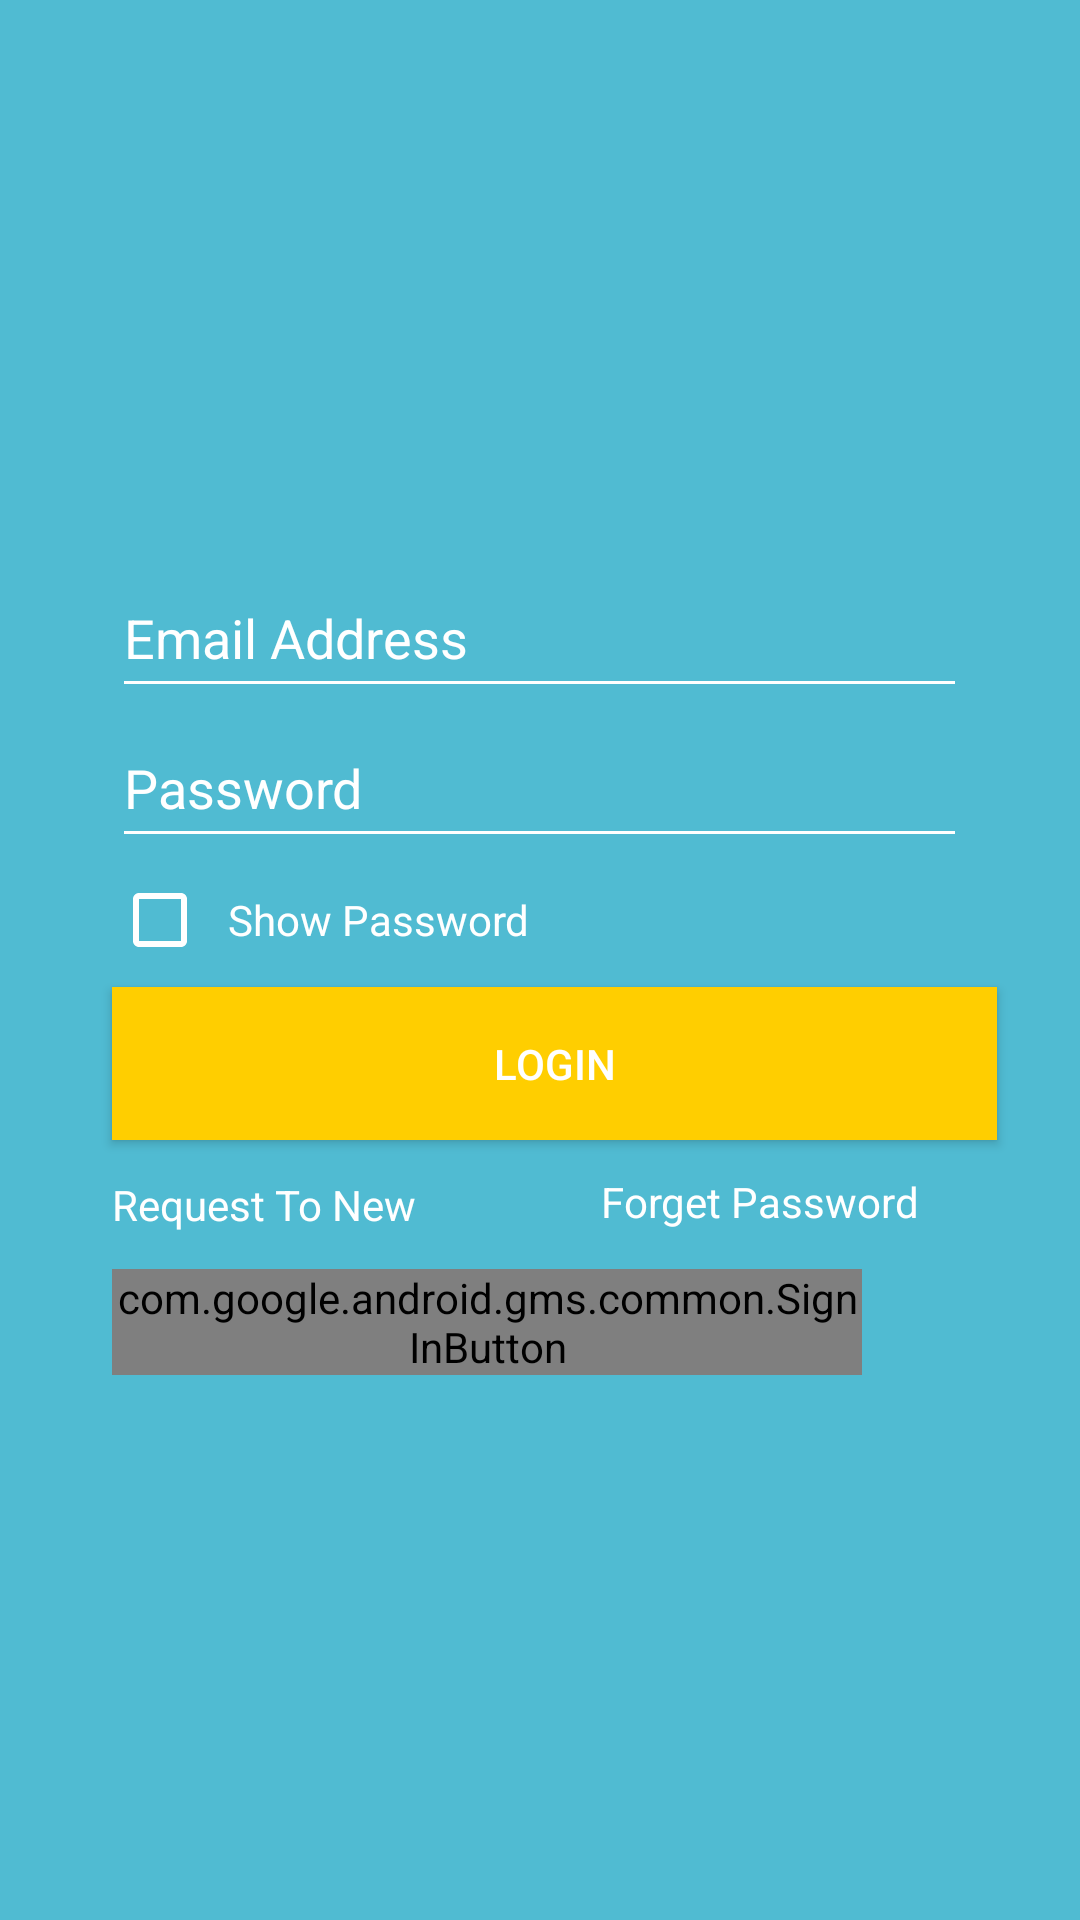

Produce the Android XML layout that renders to this screen, including the resource entries it uses.
<!-- AndroidManifest.xml: application theme AppTheme -->
<!-- res/layout/host_login.xml -->
<?xml version="1.0" encoding="utf-8"?>
<RelativeLayout xmlns:android="http://schemas.android.com/apk/res/android"
    xmlns:app="http://schemas.android.com/apk/res-auto"
    xmlns:tools="http://schemas.android.com/tools"
    android:id="@+id/hostLayout"
    android:layout_width="match_parent"
    android:layout_height="match_parent"
    tools:context="com.example.hario.mycantnn_app.Host_login"
    android:background="@color/bg2"
    >


    <EditText
        android:id="@+id/HostEMail"
        android:layout_width="285dp"
        android:backgroundTint="#FFFFFF"
        android:layout_height="50dp"
        android:layout_alignLeft="@+id/HostPwd"
        android:layout_alignStart="@+id/HostPwd"
        android:layout_below="@+id/HostprogressBar"
        android:layout_marginTop="186dp"
        android:allowUndo="true"
        android:ems="10"
        android:hint="@string/EMail"
        android:textColor="#FFFFFF"
        android:textColorHint="#FFFFFF"
        android:inputType="textEmailAddress"
        app:layout_constraintBottom_toBottomOf="parent"
        app:layout_constraintEnd_toEndOf="parent"
        app:layout_constraintStart_toStartOf="parent"
        app:layout_constraintTop_toTopOf="parent"
        app:layout_constraintVertical_bias="0.432"
        tools:targetApi="m" />


    <EditText
        android:id="@+id/HostPwd"
        android:layout_width="285dp"
        android:layout_height="50dp"
        android:layout_below="@+id/HostEMail"
        android:layout_centerHorizontal="true"
        android:ems="10"
        android:textColor="#FFFFFF"
        android:hint="@string/pass"
        android:textColorHint="#FFFFFF"
        android:backgroundTint="#FFFFFF"
        android:inputType="textPassword"
        app:layout_constraintBottom_toBottomOf="parent"
        app:layout_constraintEnd_toEndOf="parent"
        app:layout_constraintStart_toStartOf="parent"
        app:layout_constraintTop_toBottomOf="@+id/HostEMail"
        app:layout_constraintVertical_bias="0.067" />

    <Button
        android:id="@+id/HostButton"
        android:layout_width="295dp"
        android:layout_height="51dp"
        android:layout_alignLeft="@+id/HostLogin_check"
        android:layout_alignStart="@+id/HostLogin_check"
        android:layout_below="@+id/HostLogin_check"
        android:layout_marginTop="@dimen/margin_10"
        android:text="@string/login"
        android:textColor="#FFFFFF"
        android:background="@color/bg3"
        app:layout_constraintBottom_toBottomOf="parent"
        app:layout_constraintEnd_toEndOf="parent"
        app:layout_constraintHorizontal_bias="0.506"
        app:layout_constraintStart_toStartOf="parent"
        app:layout_constraintTop_toBottomOf="@+id/HostPwd"
        app:layout_constraintVertical_bias="0.059" />

    <TextView
        android:id="@+id/HostSignup"
        android:layout_width="wrap_content"
        android:layout_height="21dp"
        android:layout_alignLeft="@+id/HostButton"
        android:layout_alignStart="@+id/HostButton"
        android:layout_below="@+id/HostButton"
        android:layout_marginTop="12dp"
        android:text="@string/request_to_new"
        android:textColor="#FFFFFF"
        app:layout_constraintBottom_toBottomOf="parent"
        app:layout_constraintEnd_toEndOf="parent"
        app:layout_constraintHorizontal_bias="0.157"
        app:layout_constraintStart_toStartOf="parent"
        app:layout_constraintTop_toBottomOf="@+id/HostButton"
        app:layout_constraintVertical_bias="0.049" />

    <TextView
        android:id="@+id/HostForget"
        android:layout_width="122dp"
        android:layout_height="22dp"
        android:layout_alignBottom="@+id/HostSignup"
        android:layout_alignEnd="@+id/HostPwd"
        android:layout_alignRight="@+id/HostPwd"
        android:text="@string/forget_password"
        android:textColor="#FFFFFF"
        app:layout_constraintBottom_toBottomOf="parent"
        app:layout_constraintEnd_toEndOf="parent"
        app:layout_constraintHorizontal_bias="0.833"
        app:layout_constraintStart_toStartOf="parent"
        app:layout_constraintTop_toBottomOf="@+id/HostButton"
        app:layout_constraintVertical_bias="0.05" />

    <CheckBox
        android:id="@+id/HostLogin_check"
        android:layout_width="250dp"
        android:layout_height="25dp"
        android:layout_alignLeft="@+id/HostPwd"
        android:layout_alignStart="@+id/HostPwd"
        android:layout_below="@+id/HostPwd"
        android:layout_marginTop="8dp"
        android:text="  Show Password"
        android:buttonTint="#FFFFFF"
        android:textColor="#FFFFFF"/>

    <com.google.android.gms.common.SignInButton
        android:id="@+id/HostGoggleSign"
        android:layout_width="250dp"
        android:layout_height="wrap_content"
        android:layout_alignLeft="@+id/HostSignup"
        android:layout_alignStart="@+id/HostSignup"
        android:layout_below="@+id/HostSignup"

        android:layout_marginTop="@dimen/margin_10"></com.google.android.gms.common.SignInButton>


    <ProgressBar
        android:id="@+id/HostprogressBar"
        android:layout_width="30dp"
        android:layout_height="30dp"
        android:layout_gravity="center|bottom"
        android:layout_marginBottom="20dp"
        android:visibility="gone" />

</RelativeLayout>
<!-- resources referenced by this layout -->
<resources>
  <color name="bg2">#50bbd2</color>
  <color name="bg3">#FFCE00</color>
  <dimen name="margin_10">10dp</dimen>
  <string name="EMail">Email Address</string>
  <string name="forget_password">Forget Password</string>
  <string name="login">Login</string>
  <string name="pass">Password</string>
  <string name="request_to_new">Request To New</string>
  <style name="AppTheme" parent="Theme.AppCompat.Light.DarkActionBar">
          
          <item name="colorPrimary">@color/bg1</item>
          <item name="colorPrimaryDark">@color/bg5</item>
          <item name="colorAccent">@color/colorAccent</item>
      </style>
  <color name="bg1">#4195a4</color>
  <color name="bg5">#347783</color>
  <color name="colorAccent">#FF4081</color>
</resources>
